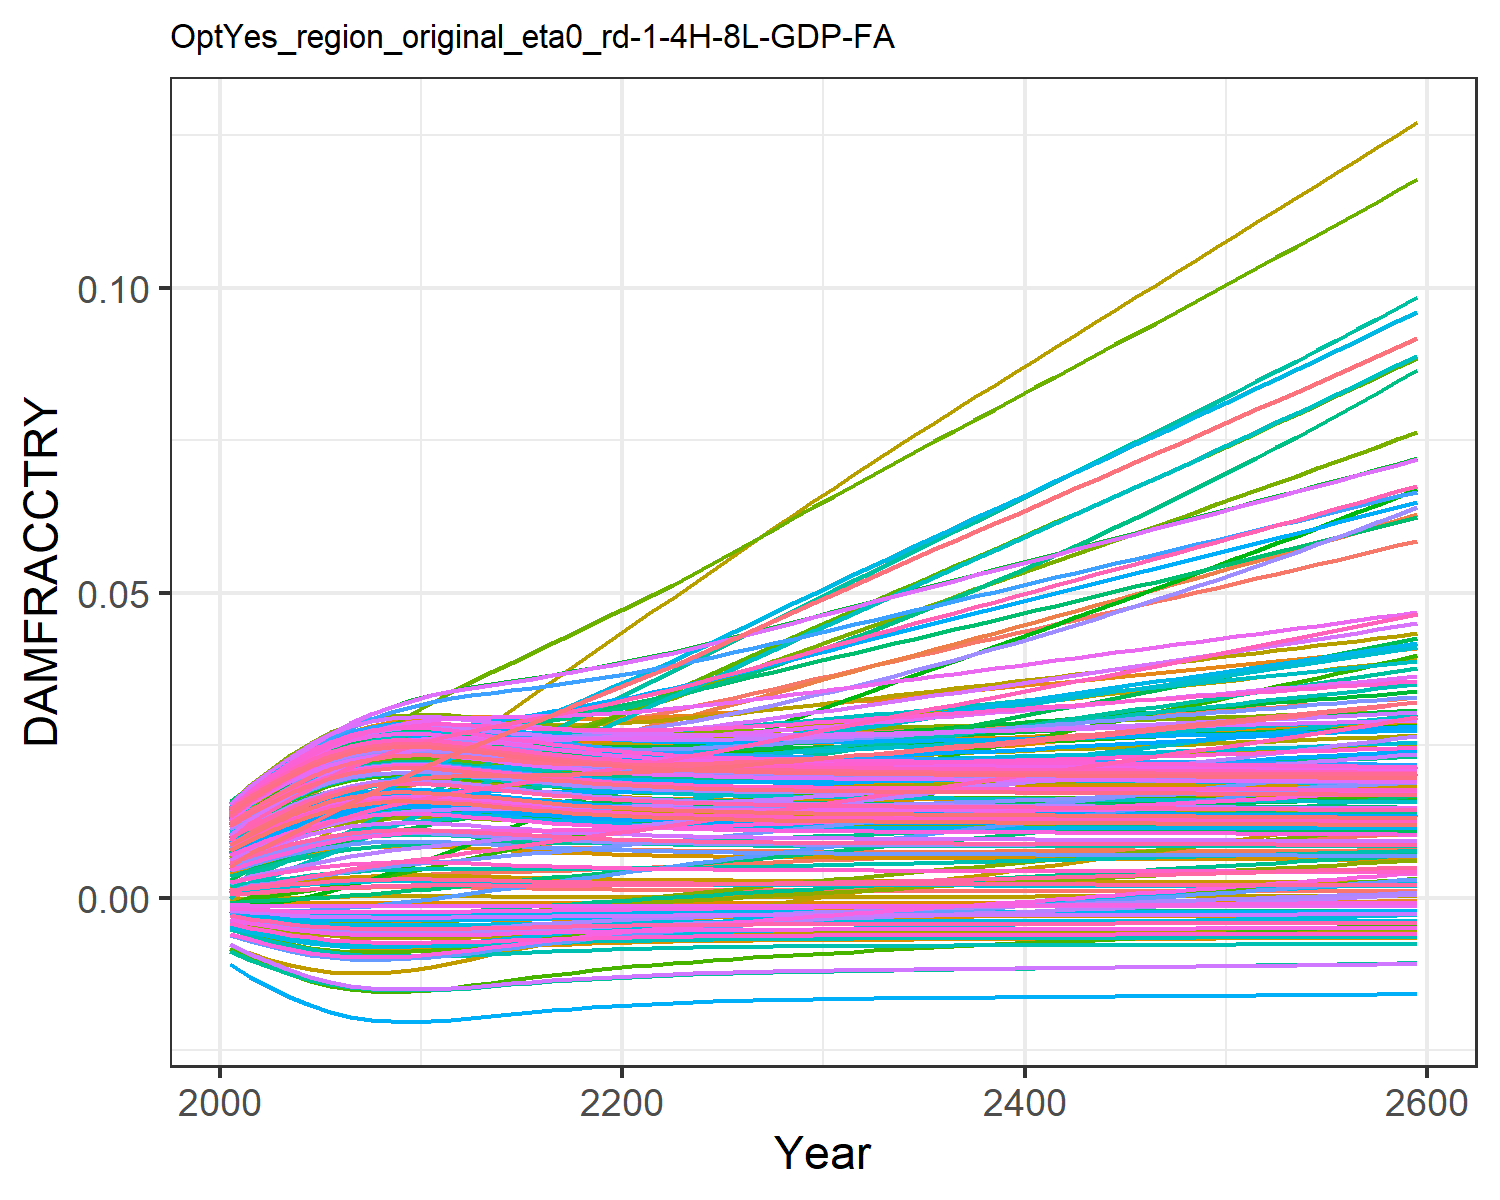

Source data for this figure (header and first rows):
0.0004944558363300738, 0.009035041868853537, 0.0010779841660710774, 0.0127878253965087, 0.00461966740140384, -0.0036702585896140017, 0.005396870574371772, -0.004468618289771348, 0.0015197870186281555, 0.007712177554695604, -0.002175850673307704, 0.01452616220537947, 0.014177142238750337, 0.011646475765467606, -0.0008179012320524119, 0.01390162019000104, 0.012861461062364172, -0.0023375822918926628, -0.004484082233695831, 0.01275811598117009, 0.004026221859281131, 0.00963568972124365, 0.014346147544533642, 0.01391696621400593
0.0007213, 0.01154, 0.001574, 0.01559, 0.00555, -0.004316, 0.008096, -0.005253, 0.001935, 0.009241, -0.002428, 0.01742, 0.01691, 0.01388, -0.0008842, 0.01675, 0.01499, -0.002692, -0.005372, 0.01512, 0.004919, 0.01156, 0.01675, 0.01646
0.0009329, 0.01337, 0.001909, 0.01784, 0.006361, -0.004847, 0.009476, -0.005898, 0.002307, 0.01056, -0.002662, 0.01976, 0.01925, 0.0158, -0.0009222, 0.01911, 0.01681, -0.002976, -0.006108, 0.01714, 0.005698, 0.01321, 0.0188, 0.01864
0.001144, 0.01525, 0.002272, 0.02001, 0.00713, -0.005321, 0.01104, -0.006478, 0.002667, 0.0118, -0.002848, 0.02202, 0.02144, 0.0176, -0.0009418, 0.02135, 0.0185, -0.003222, -0.006775, 0.01902, 0.006437, 0.01475, 0.02071, 0.02066
0.00134, 0.01705, 0.002622, 0.02194, 0.00781, -0.005719, 0.01257, -0.006966, 0.002991, 0.01289, -0.002987, 0.02406, 0.02335, 0.01919, -0.0009463, 0.02332, 0.01996, -0.00342, -0.007338, 0.02067, 0.007089, 0.0161, 0.02237, 0.02243
0.001506, 0.01868, 0.002941, 0.02355, 0.008366, -0.006029, 0.014, -0.007347, 0.00326, 0.01377, -0.003079, 0.02578, 0.02489, 0.0205, -0.0009414, 0.02494, 0.02115, -0.003568, -0.007782, 0.02199, 0.007622, 0.01719, 0.0237, 0.02385
0.001632, 0.0201, 0.003218, 0.02481, 0.008781, -0.006252, 0.01531, -0.007621, 0.003462, 0.01442, -0.00313, 0.02715, 0.02603, 0.02149, -0.0009329, 0.02618, 0.02202, -0.003671, -0.008103, 0.02296, 0.008018, 0.01801, 0.02468, 0.0249
0.001715, 0.02129, 0.003446, 0.0257, 0.009051, -0.006392, 0.01647, -0.007794, 0.003594, 0.01484, -0.003146, 0.02816, 0.02676, 0.02216, -0.0009252, 0.02703, 0.02258, -0.003733, -0.008306, 0.02359, 0.008274, 0.01854, 0.02531, 0.02558
0.001757, 0.0223, 0.003629, 0.02627, 0.009188, -0.006461, 0.01751, -0.007879, 0.003659, 0.01505, -0.003133, 0.02884, 0.02712, 0.02254, -0.0009207, 0.02752, 0.02285, -0.00376, -0.008406, 0.0239, 0.008402, 0.01881, 0.02562, 0.02591
0.001766, 0.02317, 0.003774, 0.02659, 0.009222, -0.006475, 0.01844, -0.007897, 0.003673, 0.01509, -0.0031, 0.02928, 0.0272, 0.0227, -0.0009198, 0.02774, 0.02291, -0.003763, -0.008427, 0.02397, 0.008429, 0.01888, 0.02568, 0.02599
0.001754, 0.02396, 0.003896, 0.02676, 0.009193, -0.006457, 0.0193, -0.007874, 0.003655, 0.01504, -0.003053, 0.02957, 0.0271, 0.02273, -0.000921, 0.02779, 0.02284, -0.00375, -0.0084, 0.02388, 0.008394, 0.01884, 0.0256, 0.0259
0.001718, 0.0246, 0.003995, 0.02672, 0.009086, -0.006397, 0.02012, -0.0078, 0.003598, 0.01486, -0.002991, 0.02965, 0.02679, 0.0226, -0.0009249, 0.02763, 0.0226, -0.003718, -0.008313, 0.02361, 0.008284, 0.01864, 0.02533, 0.02561
0.00167, 0.02513, 0.004085, 0.02658, 0.008939, -0.006316, 0.02092, -0.0077, 0.003522, 0.01461, -0.002918, 0.02962, 0.02636, 0.02239, -0.0009296, 0.02736, 0.02227, -0.003675, -0.008196, 0.02325, 0.008134, 0.01837, 0.02496, 0.02522
0.001616, 0.02564, 0.004172, 0.02639, 0.008776, -0.006225, 0.02173, -0.007588, 0.003437, 0.01434, -0.00284, 0.02954, 0.02589, 0.02215, -0.0009341, 0.02704, 0.02191, -0.003628, -0.008064, 0.02285, 0.007969, 0.01807, 0.02456, 0.02479
0.001563, 0.02613, 0.00426, 0.0262, 0.008613, -0.006132, 0.02252, -0.007473, 0.003352, 0.01407, -0.002761, 0.02946, 0.02541, 0.02192, -0.000938, 0.02672, 0.02155, -0.003579, -0.00793, 0.02244, 0.007803, 0.01777, 0.02415, 0.02435
0.001512, 0.02664, 0.00435, 0.02602, 0.008457, -0.006042, 0.02331, -0.007362, 0.003271, 0.01381, -0.002683, 0.02939, 0.02495, 0.02172, -0.000941, 0.02641, 0.0212, -0.003531, -0.0078, 0.02204, 0.007644, 0.01748, 0.02376, 0.02394
0.001466, 0.02716, 0.004446, 0.02587, 0.008314, -0.005958, 0.02411, -0.007258, 0.003196, 0.01356, -0.002607, 0.02935, 0.02453, 0.02154, -0.0009432, 0.02613, 0.02087, -0.003485, -0.007679, 0.02168, 0.007496, 0.01721, 0.02339, 0.02355
0.001424, 0.02769, 0.004547, 0.02575, 0.008186, -0.00588, 0.02491, -0.007163, 0.003129, 0.01334, -0.002534, 0.02934, 0.02414, 0.02141, -0.0009447, 0.02589, 0.02058, -0.003442, -0.007568, 0.02135, 0.007363, 0.01698, 0.02306, 0.02319
0.001388, 0.02824, 0.004653, 0.02567, 0.008074, -0.005811, 0.02573, -0.007078, 0.003069, 0.01315, -0.002464, 0.02936, 0.0238, 0.02132, -0.0009457, 0.02569, 0.02031, -0.003403, -0.007469, 0.02105, 0.007244, 0.01677, 0.02276, 0.02288
0.001355, 0.02881, 0.004764, 0.02562, 0.007976, -0.005749, 0.02655, -0.007002, 0.003016, 0.01297, -0.002397, 0.02942, 0.02349, 0.02127, -0.0009462, 0.02553, 0.02008, -0.003368, -0.00738, 0.02079, 0.007139, 0.0166, 0.02249, 0.0226
0.001327, 0.02939, 0.004881, 0.02561, 0.007892, -0.005694, 0.02739, -0.006935, 0.00297, 0.01282, -0.002333, 0.02951, 0.02323, 0.02126, -0.0009464, 0.0254, 0.01988, -0.003336, -0.007303, 0.02056, 0.007047, 0.01645, 0.02226, 0.02236
0.001303, 0.03, 0.005002, 0.02563, 0.007821, -0.005646, 0.02824, -0.006876, 0.00293, 0.01269, -0.002272, 0.02963, 0.02299, 0.02129, -0.0009463, 0.02531, 0.0197, -0.003307, -0.007235, 0.02036, 0.006967, 0.01633, 0.02206, 0.02215
0.001282, 0.03065, 0.005129, 0.02568, 0.007762, -0.005605, 0.0291, -0.006825, 0.002896, 0.01257, -0.002213, 0.02979, 0.02279, 0.02135, -0.0009462, 0.02525, 0.01954, -0.003282, -0.007175, 0.02019, 0.006898, 0.01623, 0.02189, 0.02197
0.001264, 0.03134, 0.005261, 0.02576, 0.007713, -0.005568, 0.02997, -0.006781, 0.002866, 0.01247, -0.002157, 0.02999, 0.02262, 0.02144, -0.000946, 0.02522, 0.01941, -0.003259, -0.007124, 0.02004, 0.006838, 0.01615, 0.02174, 0.02181
0.001248, 0.03206, 0.005395, 0.02586, 0.007673, -0.005537, 0.03085, -0.006742, 0.00284, 0.01239, -0.002102, 0.03021, 0.02247, 0.02156, -0.0009457, 0.02521, 0.01929, -0.003238, -0.007079, 0.01991, 0.006786, 0.0161, 0.02161, 0.02167
0.001235, 0.03279, 0.005532, 0.02598, 0.007641, -0.00551, 0.03174, -0.006709, 0.002818, 0.01231, -0.002049, 0.03046, 0.02234, 0.0217, -0.0009454, 0.02522, 0.01919, -0.003219, -0.007041, 0.0198, 0.006742, 0.01605, 0.02149, 0.02156
0.001223, 0.03353, 0.005672, 0.02612, 0.007615, -0.005486, 0.03263, -0.00668, 0.002799, 0.01225, -0.001998, 0.03072, 0.02222, 0.02186, -0.0009451, 0.02525, 0.01911, -0.003202, -0.007008, 0.0197, 0.006703, 0.01602, 0.0214, 0.02146
0.001213, 0.03428, 0.005813, 0.02627, 0.007596, -0.005466, 0.03354, -0.006655, 0.002782, 0.01219, -0.001948, 0.03099, 0.02213, 0.02204, -0.0009447, 0.02529, 0.01903, -0.003187, -0.006978, 0.01962, 0.00667, 0.01601, 0.02131, 0.02137
0.001205, 0.03504, 0.005957, 0.02643, 0.00758, -0.005448, 0.03445, -0.006633, 0.002768, 0.01214, -0.001898, 0.03127, 0.02204, 0.02224, -0.0009445, 0.02535, 0.01897, -0.003173, -0.006953, 0.01954, 0.00664, 0.016, 0.02124, 0.0213
0.001197, 0.0358, 0.006102, 0.02661, 0.007569, -0.005432, 0.03536, -0.006614, 0.002755, 0.0121, -0.00185, 0.03157, 0.02196, 0.02245, -0.0009442, 0.02542, 0.01891, -0.00316, -0.006931, 0.01948, 0.006615, 0.016, 0.02117, 0.02123
0.00119, 0.03657, 0.006248, 0.02679, 0.007562, -0.005418, 0.03628, -0.006596, 0.002744, 0.01206, -0.001802, 0.03187, 0.0219, 0.02268, -0.0009439, 0.02549, 0.01886, -0.003148, -0.006911, 0.01942, 0.006592, 0.01601, 0.02112, 0.02118
0.001184, 0.03733, 0.006393, 0.02697, 0.007557, -0.005406, 0.03719, -0.006581, 0.002734, 0.01203, -0.001756, 0.03217, 0.02184, 0.02291, -0.0009437, 0.02557, 0.01882, -0.003137, -0.006893, 0.01937, 0.006572, 0.01602, 0.02107, 0.02113
0.001179, 0.03809, 0.006537, 0.02716, 0.007555, -0.005394, 0.03808, -0.006567, 0.002725, 0.012, -0.001711, 0.03247, 0.02179, 0.02316, -0.0009435, 0.02566, 0.01878, -0.003127, -0.006877, 0.01933, 0.006554, 0.01604, 0.02102, 0.02109
0.001174, 0.03884, 0.006681, 0.02735, 0.007554, -0.005384, 0.03897, -0.006555, 0.002717, 0.01197, -0.001667, 0.03278, 0.02174, 0.02341, -0.0009433, 0.02575, 0.01874, -0.003117, -0.006863, 0.01929, 0.006537, 0.01607, 0.02098, 0.02105
0.00117, 0.03959, 0.006825, 0.02755, 0.007556, -0.005375, 0.03986, -0.006543, 0.002709, 0.01195, -0.001623, 0.03308, 0.02169, 0.02367, -0.000943, 0.02584, 0.01871, -0.003107, -0.00685, 0.01925, 0.006522, 0.01609, 0.02094, 0.02101
0.001165, 0.04033, 0.006969, 0.02774, 0.007558, -0.005366, 0.04075, -0.006533, 0.002702, 0.01192, -0.001579, 0.03339, 0.02165, 0.02394, -0.0009429, 0.02594, 0.01868, -0.003098, -0.006837, 0.01921, 0.006508, 0.01613, 0.02091, 0.02098
0.001162, 0.04108, 0.007114, 0.02794, 0.007562, -0.005358, 0.04164, -0.006523, 0.002696, 0.0119, -0.001536, 0.0337, 0.02161, 0.02422, -0.0009427, 0.02604, 0.01865, -0.003089, -0.006826, 0.01918, 0.006495, 0.01616, 0.02087, 0.02095
0.001158, 0.04183, 0.007259, 0.02815, 0.007567, -0.00535, 0.04253, -0.006513, 0.00269, 0.01188, -0.001493, 0.03401, 0.02158, 0.0245, -0.0009425, 0.02614, 0.01862, -0.00308, -0.006815, 0.01915, 0.006482, 0.0162, 0.02084, 0.02092
0.001154, 0.04258, 0.007405, 0.02835, 0.007573, -0.005342, 0.04342, -0.006504, 0.002684, 0.01186, -0.00145, 0.03433, 0.02154, 0.02479, -0.0009423, 0.02624, 0.01859, -0.003072, -0.006804, 0.01912, 0.00647, 0.01623, 0.02081, 0.02089
0.001151, 0.04333, 0.007551, 0.02855, 0.007579, -0.005335, 0.04431, -0.006495, 0.002678, 0.01184, -0.001406, 0.03464, 0.0215, 0.02509, -0.0009421, 0.02634, 0.01857, -0.003063, -0.006793, 0.01909, 0.006458, 0.01627, 0.02078, 0.02087
0.001147, 0.04407, 0.007697, 0.02876, 0.007586, -0.005328, 0.04521, -0.006486, 0.002672, 0.01182, -0.001363, 0.03495, 0.02147, 0.02539, -0.0009419, 0.02645, 0.01854, -0.003055, -0.006783, 0.01906, 0.006447, 0.01632, 0.02075, 0.02084
0.001144, 0.04482, 0.007844, 0.02897, 0.007594, -0.00532, 0.04611, -0.006477, 0.002666, 0.0118, -0.00132, 0.03527, 0.02144, 0.0257, -0.0009418, 0.02655, 0.01852, -0.003047, -0.006773, 0.01903, 0.006435, 0.01636, 0.02072, 0.02082
0.001141, 0.04557, 0.007992, 0.02918, 0.007602, -0.005313, 0.04701, -0.006468, 0.002661, 0.01178, -0.001276, 0.03558, 0.0214, 0.02601, -0.0009416, 0.02666, 0.01849, -0.003038, -0.006763, 0.019, 0.006424, 0.01641, 0.02069, 0.02079
0.001137, 0.04632, 0.00814, 0.02939, 0.00761, -0.005306, 0.04792, -0.00646, 0.002655, 0.01176, -0.001233, 0.03589, 0.02137, 0.02633, -0.0009414, 0.02677, 0.01847, -0.00303, -0.006753, 0.01897, 0.006412, 0.01645, 0.02067, 0.02077
0.001134, 0.04707, 0.008288, 0.0296, 0.007619, -0.005299, 0.04882, -0.006451, 0.00265, 0.01174, -0.001189, 0.03621, 0.02134, 0.02665, -0.0009412, 0.02687, 0.01844, -0.003021, -0.006743, 0.01894, 0.006401, 0.0165, 0.02064, 0.02075
0.001131, 0.04782, 0.008438, 0.02981, 0.007627, -0.005292, 0.04973, -0.006442, 0.002644, 0.01172, -0.001145, 0.03652, 0.0213, 0.02698, -0.000941, 0.02698, 0.01842, -0.003013, -0.006733, 0.01892, 0.00639, 0.01655, 0.02061, 0.02072
0.001127, 0.04858, 0.008587, 0.03002, 0.007637, -0.005285, 0.05065, -0.006433, 0.002638, 0.0117, -0.001101, 0.03684, 0.02127, 0.02731, -0.0009408, 0.02709, 0.01839, -0.003004, -0.006723, 0.01889, 0.006378, 0.0166, 0.02058, 0.0207
0.001124, 0.04933, 0.008738, 0.03023, 0.007646, -0.005277, 0.05156, -0.006424, 0.002633, 0.01168, -0.001057, 0.03715, 0.02123, 0.02765, -0.0009406, 0.0272, 0.01837, -0.002996, -0.006712, 0.01886, 0.006366, 0.01665, 0.02055, 0.02067
0.00112, 0.05008, 0.008889, 0.03044, 0.007655, -0.00527, 0.05248, -0.006415, 0.002627, 0.01167, -0.001013, 0.03747, 0.0212, 0.02799, -0.0009404, 0.02731, 0.01834, -0.002987, -0.006702, 0.01883, 0.006355, 0.0167, 0.02052, 0.02065
0.001117, 0.05084, 0.009041, 0.03066, 0.007665, -0.005262, 0.05341, -0.006406, 0.002621, 0.01165, -0.000968, 0.03778, 0.02116, 0.02834, -0.0009402, 0.02741, 0.01831, -0.002978, -0.006691, 0.0188, 0.006343, 0.01675, 0.02049, 0.02062
0.001113, 0.0516, 0.009194, 0.03087, 0.007675, -0.005255, 0.05433, -0.006397, 0.002615, 0.01162, -0.0009231, 0.0381, 0.02113, 0.0287, -0.0009399, 0.02752, 0.01829, -0.002969, -0.006681, 0.01877, 0.006331, 0.0168, 0.02046, 0.0206
0.00111, 0.05236, 0.009347, 0.03109, 0.007685, -0.005247, 0.05526, -0.006387, 0.002609, 0.0116, -0.0008779, 0.03842, 0.02109, 0.02905, -0.0009397, 0.02763, 0.01826, -0.00296, -0.00667, 0.01874, 0.006318, 0.01686, 0.02043, 0.02057
0.001106, 0.05312, 0.009501, 0.0313, 0.007696, -0.005239, 0.0562, -0.006378, 0.002603, 0.01158, -0.0008325, 0.03874, 0.02106, 0.02942, -0.0009394, 0.02774, 0.01823, -0.002951, -0.006659, 0.01871, 0.006306, 0.01691, 0.0204, 0.02054
0.001103, 0.05389, 0.009657, 0.03152, 0.007706, -0.005231, 0.05714, -0.006368, 0.002597, 0.01156, -0.0007868, 0.03906, 0.02102, 0.02979, -0.0009392, 0.02785, 0.01821, -0.002942, -0.006647, 0.01867, 0.006293, 0.01697, 0.02037, 0.02052
0.001099, 0.05465, 0.009813, 0.03174, 0.007717, -0.005223, 0.05808, -0.006358, 0.00259, 0.01154, -0.0007409, 0.03937, 0.02098, 0.03016, -0.0009389, 0.02796, 0.01818, -0.002933, -0.006636, 0.01864, 0.006281, 0.01703, 0.02034, 0.02049
0.001095, 0.05542, 0.00997, 0.03196, 0.007728, -0.005215, 0.05903, -0.006348, 0.002584, 0.01152, -0.0006947, 0.03969, 0.02094, 0.03054, -0.0009387, 0.02807, 0.01815, -0.002924, -0.006625, 0.01861, 0.006268, 0.01708, 0.02031, 0.02046
0.001091, 0.0562, 0.01013, 0.03218, 0.007739, -0.005207, 0.05998, -0.006338, 0.002578, 0.0115, -0.0006482, 0.04002, 0.0209, 0.03092, -0.0009384, 0.02818, 0.01812, -0.002914, -0.006613, 0.01858, 0.006255, 0.01714, 0.02027, 0.02044
0.001087, 0.05697, 0.01029, 0.0324, 0.00775, -0.005198, 0.06093, -0.006328, 0.002571, 0.01148, -0.0006014, 0.04034, 0.02087, 0.03131, -0.0009381, 0.02829, 0.01809, -0.002905, -0.006601, 0.01854, 0.006241, 0.0172, 0.02024, 0.02041
0.001084, 0.05775, 0.01045, 0.03262, 0.007762, -0.00519, 0.06189, -0.006317, 0.002565, 0.01145, -0.0005544, 0.04066, 0.02083, 0.0317, -0.0009378, 0.02841, 0.01806, -0.002895, -0.006589, 0.01851, 0.006228, 0.01726, 0.02021, 0.02038
0.00108, 0.05853, 0.01061, 0.03285, 0.007774, -0.005181, 0.06286, -0.006307, 0.002558, 0.01143, -0.000507, 0.04099, 0.02079, 0.0321, -0.0009375, 0.02852, 0.01803, -0.002885, -0.006577, 0.01848, 0.006214, 0.01732, 0.02017, 0.02035
